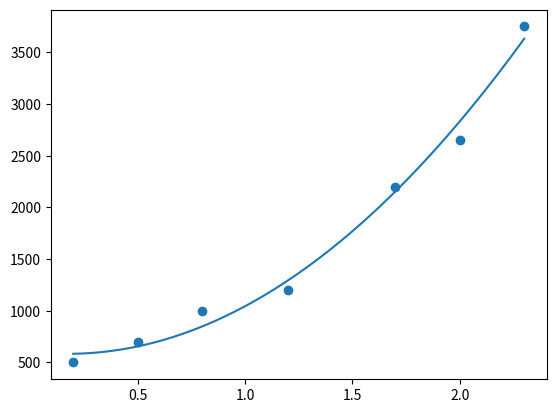

This figure's Python source:
import numpy as np
import matplotlib.pyplot as plt
import scipy.optimize as opt

xs = np.array([0.2, 0.5, 0.8, 1.2, 1.7, 2, 2.3])
ys = np.array([500, 700, 1000, 1200, 2200, 2650, 3750])

#tursim parabola
power = 2

A = np.zeros([power+1, power+1]) #matrix (with zeros)
b = np.zeros([power+1]) #in equation -> right column (with zeros)

def f(x, coef):
    return coef[0] + coef[1]*x + coef[2]*(x**2)

def calc_A_and_b(power):
    s = len(xs)
    for row in range(power+1):
        for k in range(s):
            b[row] += xs[k] ** row * ys[k]
            for col in range(power+1):
                A[row, col] += xs[k] ** (row + col)

calc_A_and_b(power)
coef = np.array(np.linalg.solve(A, b))
x_axis = np.linspace(0.2, 2.3, 100)
plt.scatter(xs, ys)
plt.plot(x_axis, f(x_axis, coef))
plt.show()
